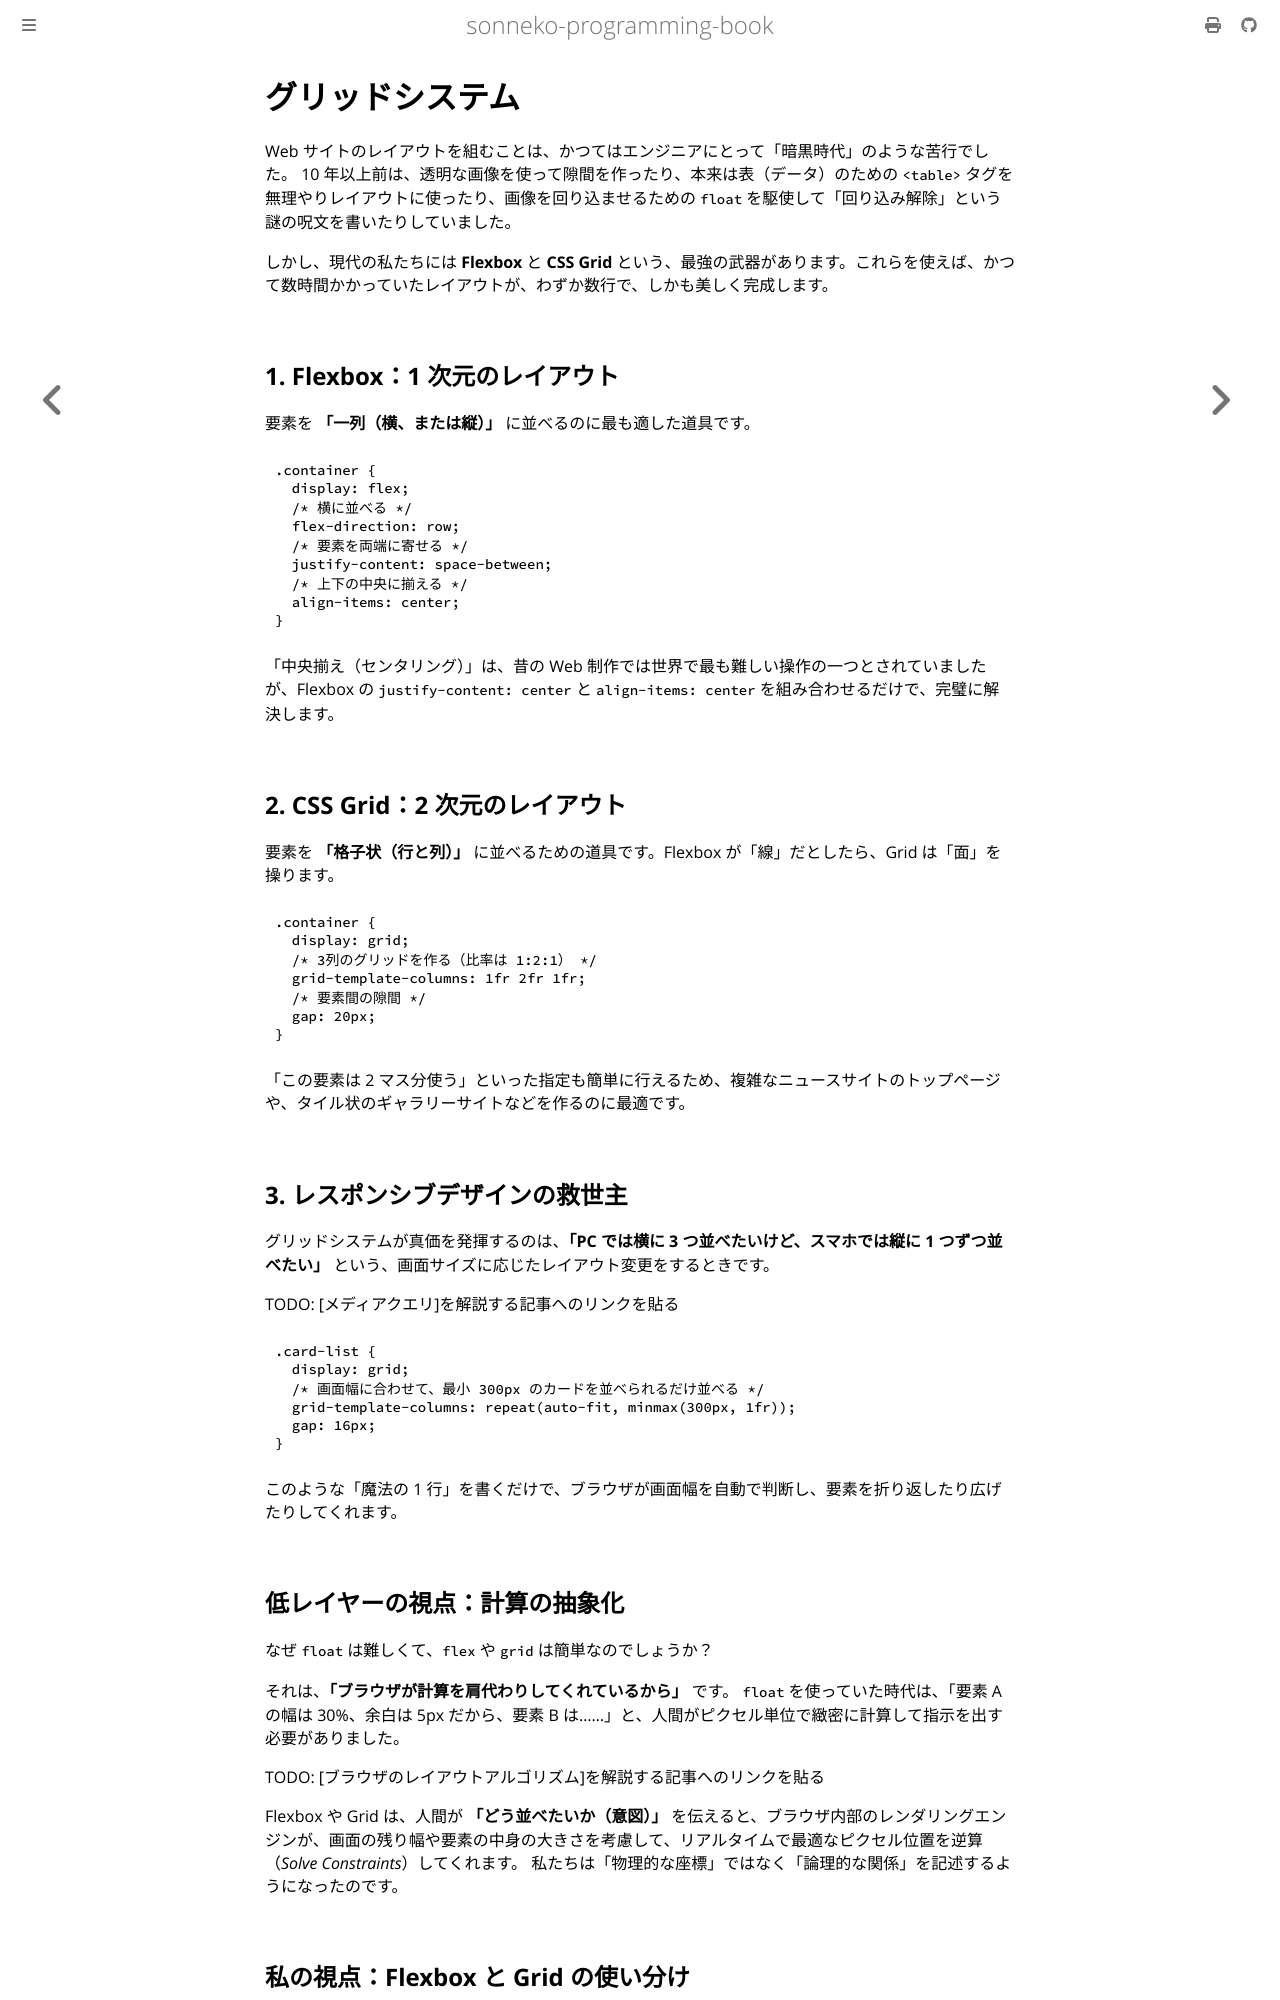

repository: sonneko/programming-book · page: html/2-basic-web/010.html · generator: mdbook

# グリッドシステム

Web サイトのレイアウトを組むことは、かつてはエンジニアにとって「暗黒時代」のような苦行でした。
10 年以上前は、透明な画像を使って隙間を作ったり、本来は表（データ）のための `<table>` タグを無理やりレイアウトに使ったり、画像を回り込ませるための `float` を駆使して「回り込み解除」という謎の呪文を書いたりしていました。

しかし、現代の私たちには **Flexbox** と **CSS Grid** という、最強の武器があります。これらを使えば、かつて数時間かかっていたレイアウトが、わずか数行で、しかも美しく完成します。

## 1. Flexbox：1 次元のレイアウト

要素を **「一列（横、または縦）」** に並べるのに最も適した道具です。

```css
.container {
  display: flex;
  /* 横に並べる */
  flex-direction: row;
  /* 要素を両端に寄せる */
  justify-content: space-between;
  /* 上下の中央に揃える */
  align-items: center;
}
```

「中央揃え（センタリング）」は、昔の Web 制作では世界で最も難しい操作の一つとされていましたが、Flexbox の `justify-content: center` と `align-items: center` を組み合わせるだけで、完璧に解決します。

## 2. CSS Grid：2 次元のレイアウト

要素を **「格子状（行と列）」** に並べるための道具です。Flexbox が「線」だとしたら、Grid は「面」を操ります。

```css
.container {
  display: grid;
  /* 3列のグリッドを作る（比率は 1:2:1） */
  grid-template-columns: 1fr 2fr 1fr;
  /* 要素間の隙間 */
  gap: 20px;
}
```

「この要素は 2 マス分使う」といった指定も簡単に行えるため、複雑なニュースサイトのトップページや、タイル状のギャラリーサイトなどを作るのに最適です。

## 3. レスポンシブデザインの救世主

グリッドシステムが真価を発揮するのは、**「PC では横に 3 つ並べたいけど、スマホでは縦に 1 つずつ並べたい」** という、画面サイズに応じたレイアウト変更をするときです。

TODO: [メディアクエリ]を解説する記事へのリンクを貼る

```css
.card-list {
  display: grid;
  /* 画面幅に合わせて、最小 300px のカードを並べられるだけ並べる */
  grid-template-columns: repeat(auto-fit, minmax(300px, 1fr));
  gap: 16px;
}
```

このような「魔法の 1 行」を書くだけで、ブラウザが画面幅を自動で判断し、要素を折り返したり広げたりしてくれます。

## 低レイヤーの視点：計算の抽象化

なぜ `float` は難しくて、`flex` や `grid` は簡単なのでしょうか？

それは、**「ブラウザが計算を肩代わりしてくれているから」** です。
`float` を使っていた時代は、「要素 A の幅は 30%、余白は 5px だから、要素 B は……」と、人間がピクセル単位で緻密に計算して指示を出す必要がありました。

TODO: [ブラウザのレイアウトアルゴリズム]を解説する記事へのリンクを貼る

Flexbox や Grid は、人間が **「どう並べたいか（意図）」** を伝えると、ブラウザ内部のレンダリングエンジンが、画面の残り幅や要素の中身の大きさを考慮して、リアルタイムで最適なピクセル位置を逆算（*Solve Constraints*）してくれます。
私たちは「物理的な座標」ではなく「論理的な関係」を記述するようになったのです。
